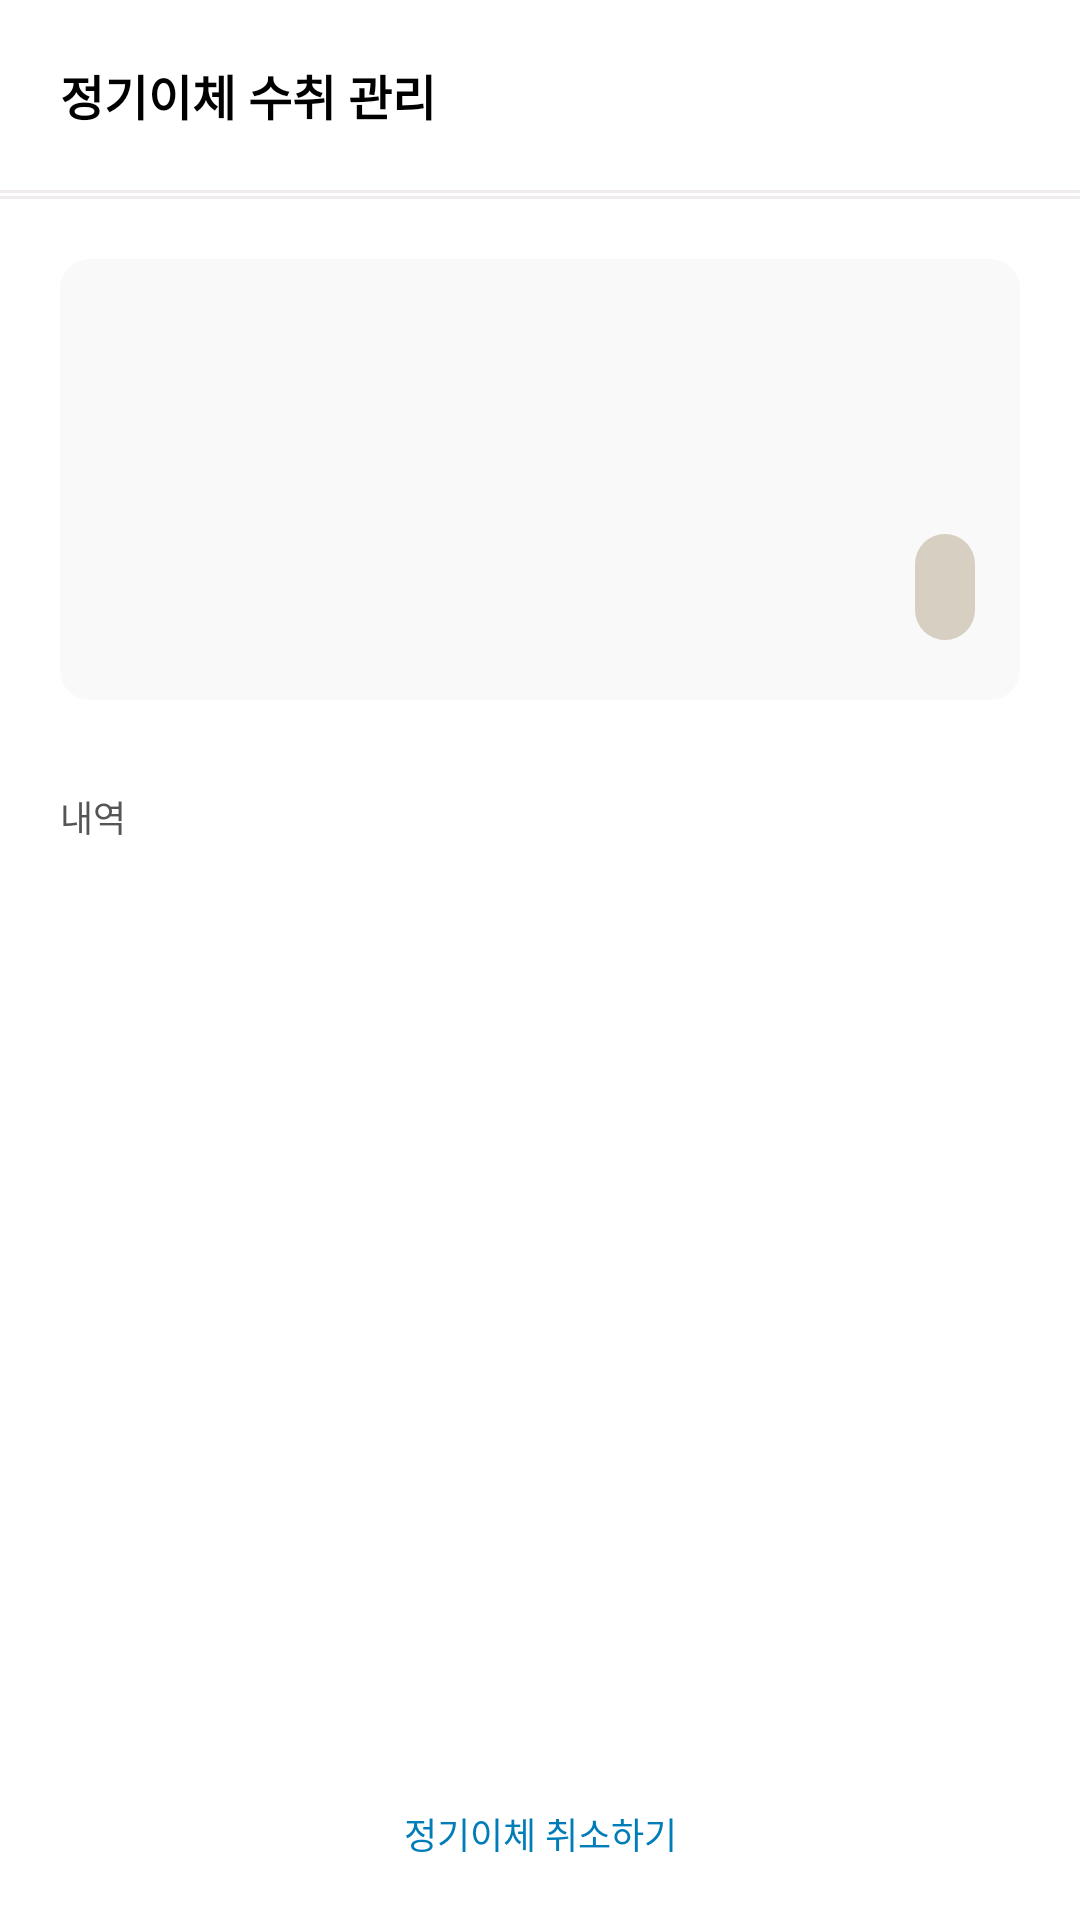

The Android layout XML behind this screen, and the referenced resources:
<!-- AndroidManifest.xml: application theme Theme.MyApplication -->
<!-- res/layout/activity_manage_subscribed_payments_history.xml -->
<?xml version="1.0" encoding="utf-8"?>
<RelativeLayout xmlns:android="http://schemas.android.com/apk/res/android"
    android:layout_width="match_parent"
    android:layout_height="match_parent"
    xmlns:tools="http://schemas.android.com/tools"
    android:background="@color/white">

    <LinearLayout
        android:layout_width="match_parent"
        android:layout_height="match_parent"
        android:orientation="horizontal"
        android:id="@+id/loadinglayout"
        android:visibility="gone"
        android:gravity="center">
        <View
            android:layout_width="20dp"
            android:layout_height="20dp"
            android:background="@drawable/round_corners"
            android:backgroundTint="@color/loading1"
            android:layout_margin="5dp"
            android:id="@+id/loading1"
            />
        <View
            android:layout_width="20dp"
            android:layout_height="20dp"
            android:background="@drawable/round_corners"
            android:backgroundTint="@color/loading2"
            android:layout_margin="5dp"
            android:id="@+id/loading2"
            />
        <View
            android:layout_width="20dp"
            android:layout_height="20dp"
            android:background="@drawable/round_corners"
            android:backgroundTint="@color/loading3"
            android:layout_margin="5dp"
            android:id="@+id/loading3"
            />
        <View
            android:layout_width="20dp"
            android:layout_height="20dp"
            android:background="@drawable/round_corners"
            android:backgroundTint="@color/loading4"
            android:layout_margin="5dp"
            android:id="@+id/loading4"
            />
    </LinearLayout>

    <LinearLayout
        android:layout_width="match_parent"
        android:layout_height="wrap_content"
        android:orientation="vertical"
        android:paddingBottom="52dp"
        >
        <LinearLayout
            android:layout_width="match_parent"
            android:layout_height="wrap_content"
            android:orientation="horizontal"
            android:padding="20dp"
            >
            <TextView
                android:layout_width="match_parent"
                android:layout_height="wrap_content"
                android:text="정기이체 수취 관리"
                android:textColor="@color/black"
                android:textStyle="bold"
                android:textSize="16sp"
                android:layout_weight="1"
                />
            <ImageView
                android:layout_width="20dp"
                android:layout_height="match_parent"
                android:src="@drawable/cross"
                android:id="@+id/cross"
                android:padding="4dp"
                android:background="@drawable/icon_click"
                />
        </LinearLayout>
        <View
            android:layout_width="match_parent"
            android:layout_height="1dp"
            android:background="#F0ECEC"
            android:layout_marginBottom="1dp"
            />
        <View
            android:layout_width="match_parent"
            android:layout_height="1dp"
            android:background="#F0ECEC"
            android:layout_marginBottom="20dp"
            />

        <LinearLayout
            android:layout_width="match_parent"
            android:layout_height="wrap_content"
            android:layout_marginStart="20dp"
            android:layout_marginEnd="20dp"
            android:orientation="vertical"
            android:backgroundTint="#f9f9f9"
            android:background="@drawable/main_buttons"
            android:paddingTop="20dp"
            android:paddingBottom="20dp"
            >
            <TextView
                android:layout_width="wrap_content"
                android:layout_height="wrap_content"
                android:id="@+id/paymentName"
                android:textSize="16sp"
                android:textStyle="bold"
                android:textColor="#280000"
                />
            <TextView
                android:layout_width="wrap_content"
                android:layout_height="wrap_content"
                android:textSize="12sp"
                android:textColor="#555555"
                android:id="@+id/recipient"
                />
            <TextView
                android:layout_width="match_parent"
                android:layout_height="wrap_content"
                android:textColor="#555555"
                android:maxLines="1"
                android:ellipsize="end"
                android:textSize="10sp"
                android:id="@+id/toAddress"
                />
            <LinearLayout
                android:layout_width="match_parent"
                android:layout_height="wrap_content"
                android:orientation="horizontal"
                android:layout_marginTop="20dp"
                >
                <LinearLayout
                    android:layout_width="wrap_content"
                    android:layout_height="wrap_content"
                    android:layout_weight="1"
                    android:orientation="vertical"
                    >
                    <TextView
                        android:layout_width="wrap_content"
                        android:layout_height="wrap_content"
                        android:id="@+id/amount"
                        android:textStyle="bold"
                        android:textSize="16sp"
                        android:textColor="#280000"
                        />
                    <TextView
                        android:layout_width="wrap_content"
                        android:layout_height="wrap_content"
                        android:id="@+id/currency"
                        android:textSize="10sp"
                        android:textColor="#555555"
                        />
                </LinearLayout>
                <TextView
                    android:layout_width="wrap_content"
                    android:layout_height="match_parent"
                    android:textSize="14sp"
                    android:id="@+id/date"
                    android:textStyle="bold"
                    android:background="@drawable/round_corners"
                    android:paddingStart="10dp"
                    android:paddingEnd="10dp"
                    android:gravity="center"
                    android:textColor="#280000"
                    android:backgroundTint="#D6CFC2"
                    android:textAlignment="textEnd"
                    android:layout_gravity="bottom"
                    tools:ignore="RtlCompat" />
            </LinearLayout>
        </LinearLayout>

        <LinearLayout
            android:layout_width="match_parent"
            android:layout_height="wrap_content"
            android:orientation="vertical"
            android:layout_marginStart="20dp"
            android:layout_marginEnd="20dp"
            >

            <TextView
                android:layout_width="match_parent"
                android:layout_height="wrap_content"
                android:text="내역"
                android:textColor="#555555"
                android:layout_marginTop="30dp"
                android:textSize="12sp"
                />

            <androidx.recyclerview.widget.RecyclerView
                android:layout_width="match_parent"
                android:layout_height="wrap_content"
                android:layout_marginTop="10dp"
                android:id="@+id/recyclerView"
                android:overScrollMode="never"
                />
            <TextView
                android:layout_width="match_parent"
                android:layout_height="wrap_content"
                android:text="아직 송금 이력이 없습니다"
                android:id="@+id/noRecord"
                android:layout_marginTop="20dp"
                android:visibility="gone"
                android:textSize="14sp"
                android:textColor="@color/black"
                />
        </LinearLayout>

    </LinearLayout>

    <TextView
        android:layout_width="match_parent"
        android:layout_height="wrap_content"
        android:text="정기이체 취소하기"
        android:textColor="@color/loading2"
        android:textSize="12sp"
        android:textAlignment="center"
        android:id="@+id/cancel_subscription"
        android:layout_alignParentBottom="true"
        android:layout_marginBottom="20dp"
        />

</RelativeLayout>
<!-- resources referenced by this layout -->
<resources>
  <color name="black">#FF000000</color>
  <color name="loading1">#005689</color>
  <color name="loading2">#007cb9</color>
  <color name="loading3">#0092ca</color>
  <color name="loading4">#8dc6ff</color>
  <color name="white">#FFFFFFFF</color>
  <!-- drawable icon_click (drawable) -->
  <?xml version="1.0" encoding="utf-8"?>
  
  <selector xmlns:android="http://schemas.android.com/apk/res/android">
      <item android:drawable="@color/selected_btn_text" android:state_pressed="true" />
      <item android:drawable="@android:color/transparent" />
  </selector>
  <!-- drawable main_buttons (drawable) -->
  <?xml version="1.0" encoding="utf-8"?>
  
  <shape xmlns:android="http://schemas.android.com/apk/res/android">
      <corners
          android:radius="10dp"
          />
      <padding
          android:top="10dp"
          android:bottom="10dp"
          android:right="15dp"
          android:left="15dp"
          />
  </shape>
  <!-- drawable round_corners (drawable) -->
  <?xml version="1.0" encoding="utf-8"?>
  
  <shape xmlns:android="http://schemas.android.com/apk/res/android">
      <corners
          android:topLeftRadius="10dp"
          android:topRightRadius="10dp"
          android:bottomLeftRadius="10dp"
          android:bottomRightRadius="10dp"
          />
  </shape>
  <style name="Theme.MyApplication" parent="Theme.MaterialComponents.NoActionBar">
          
          <item name="colorPrimary">@color/black</item>
          <item name="colorPrimaryVariant">@color/black</item>
          <item name="colorOnPrimary">@color/white</item>
          
          <item name="colorSecondary">@color/teal_200</item>
          <item name="colorSecondaryVariant">@color/teal_700</item>
          <item name="colorOnSecondary">@color/black</item>
          
          <item name="android:statusBarColor">?attr/colorPrimaryVariant</item>
          
      </style>
  <color name="selected_btn_text">#F9F9F9</color>
  <color name="teal_200">#FF03DAC5</color>
  <color name="teal_700">#FF018786</color>
</resources>
